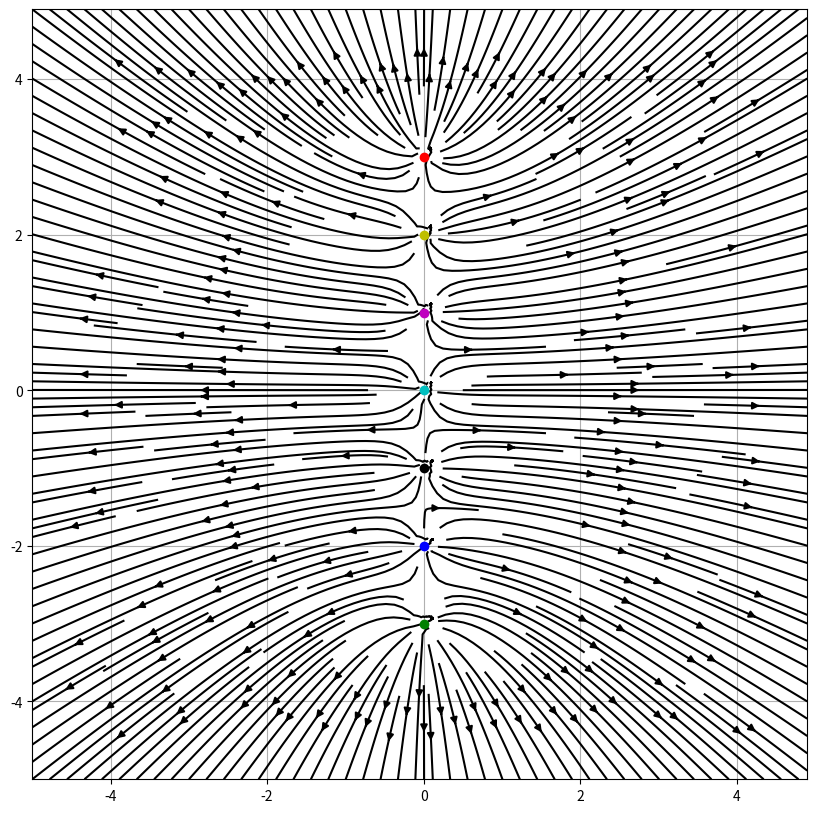

The script that saved this image:
# -*- coding: utf-8 -*-
"""
Created on Sat Jun 11 16:34:41 2022

[redacted]
"""

import numpy as np
import matplotlib.pyplot as plt
x=np.arange(-5,5,0.1)
y=np.arange(-5,5,0.1)
X,Y=np.meshgrid(x,y)
u=((X)/(((X)**2+(Y+3)**2)**1.5))+((X)/(((X)**2+(Y-3)**2)**1.5))+((X)/(((X)**2+(Y+2)**2)**1.5))+((X)/(((X)**2+(Y-2)**2)**1.5))+((X)/(((X)**2+(Y)**2)**1.5))+((X)/(((X)**2+(Y-1)**2)**1.5))+((X)/(((X)**2+(Y+1)**2)**1.5))
v=((Y+3)/(((X)**2+(Y+3)**2)**1.5))+((Y-3)/(((X)**2+(Y-3)**2)**1.5))+((Y+2)/(((X)**2+(Y+2)**2)**1.5))+((Y-2)/(((X)**2+(Y-2)**2)**1.5))+((Y)/(((X)**2+(Y)**2)**1.5))+((Y-1)/(((X)**2+(Y-1)**2)**1.5))+((Y+1)/(((X)**2+(Y+1)**2)**1.5))
plt.figure(figsize=(10, 10))
plt.streamplot(X,Y,u,v,density=3,linewidth=None,color='k')
plt.plot(0,-3,'og')
plt.plot(0,3,'or')
plt.plot(0,-2,'ob')
plt.plot(0,2,'oy')
plt.plot(0,0,'oc')
plt.plot(0,-1,'ok')
plt.plot(0,1,'om')
plt.grid()
plt.show()

